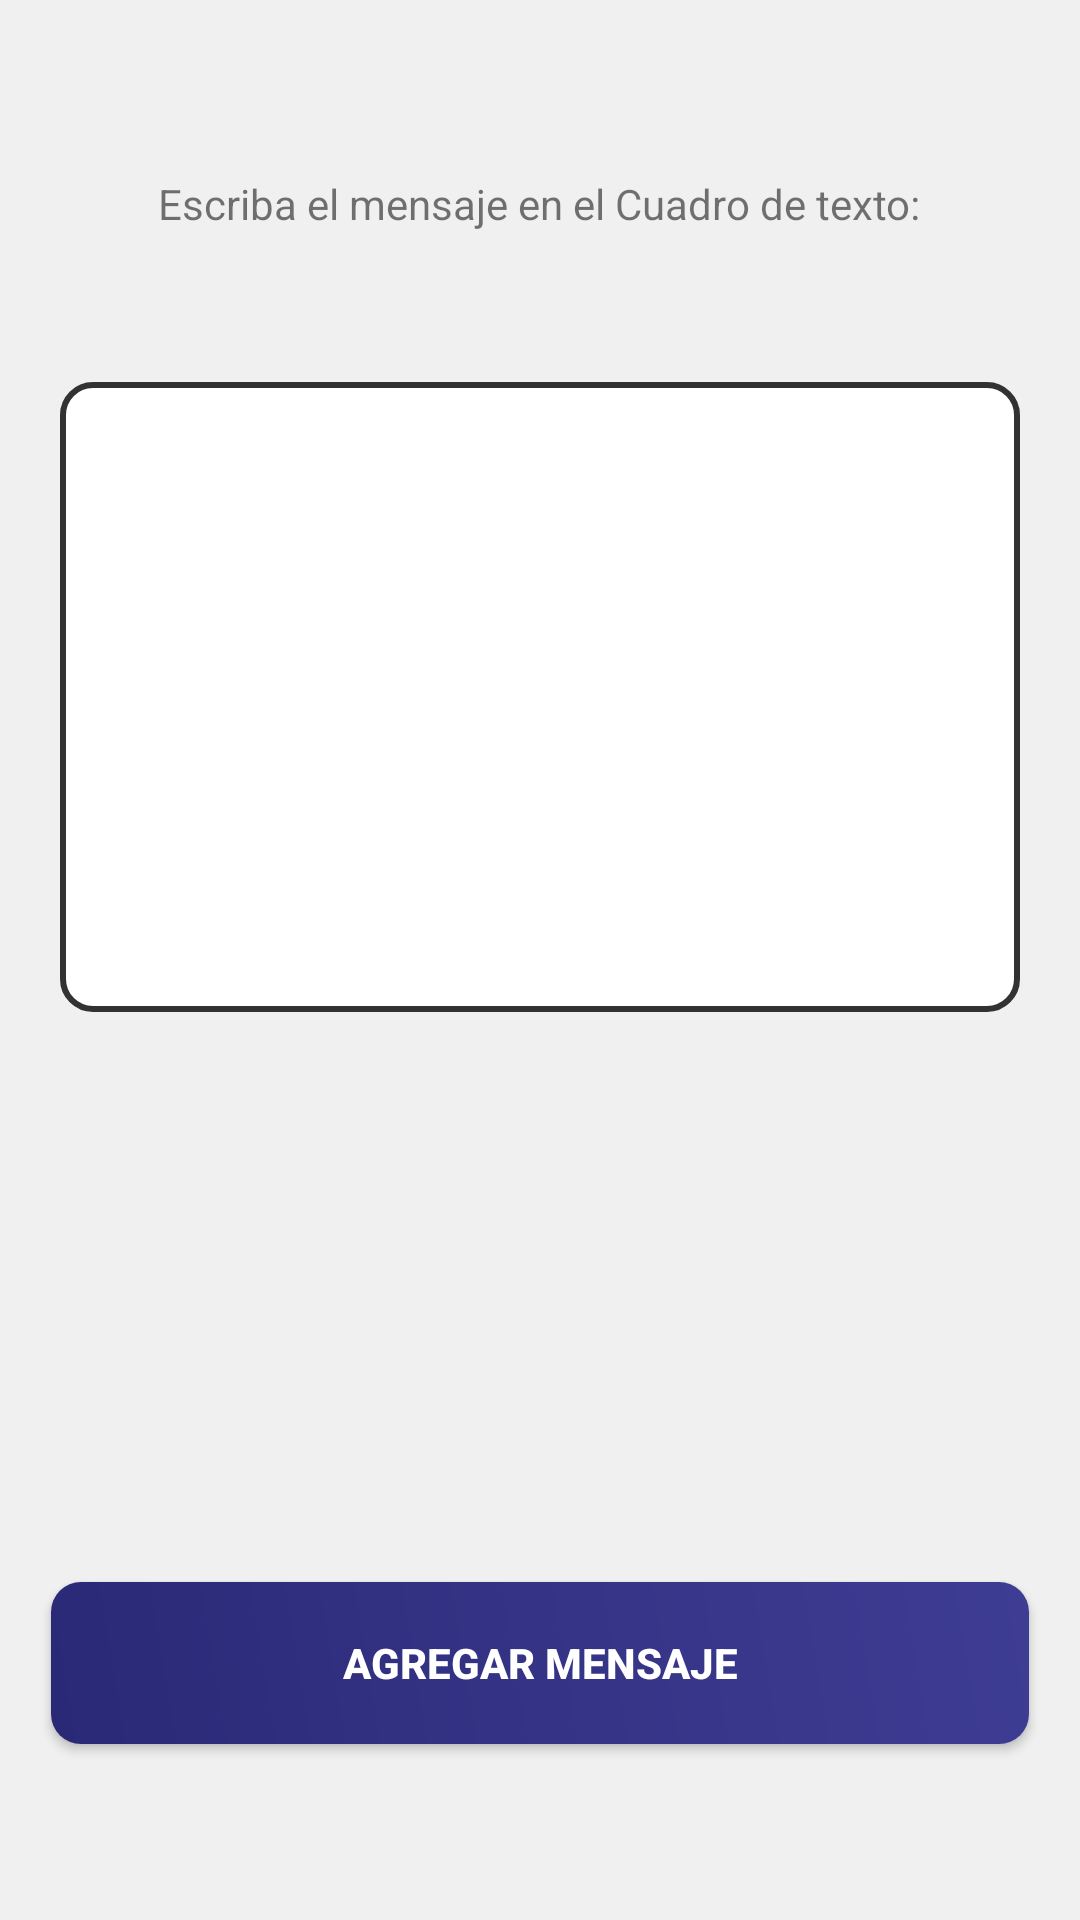

Here is an Android app screen rendered from its layout file. Give the layout XML and the strings, colors and styles it references.
<!-- AndroidManifest.xml: application theme AppTheme -->
<!-- res/layout/activity_agregar.xml -->
<?xml version="1.0" encoding="utf-8"?>

<RelativeLayout
    xmlns:android="http://schemas.android.com/apk/res/android"
    xmlns:app="http://schemas.android.com/apk/res-auto"
    xmlns:tools="http://schemas.android.com/tools"
    android:orientation="vertical"
    android:gravity="center"
    style="@style/loginParent">

    <ScrollView
        style="@style/parent">

        <RelativeLayout
            style="@style/parent">

            <LinearLayout xmlns:android="http://schemas.android.com/apk/res/android"
                xmlns:app="http://schemas.android.com/apk/res-auto"
                xmlns:tools="http://schemas.android.com/tools"
                android:layout_width="match_parent"
                android:layout_height="537dp"
                android:gravity="center"
                android:orientation="vertical"
                tools:context=".editar">

                <TextView
                    android:layout_width="wrap_content"
                    android:layout_height="wrap_content"
                    android:layout_marginTop="10dp"
                    android:text="Escriba el mensaje en el Cuadro de texto:" />

                <LinearLayout
                    android:layout_width="match_parent"
                    android:layout_height="210dp"
                    android:layout_marginLeft="20dp"
                    android:layout_marginTop="50dp"
                    android:layout_marginRight="20dp"
                    android:background="@drawable/fondo">

                    <EditText
                        android:id="@+id/editText"
                        android:layout_width="match_parent"
                        android:layout_height="match_parent"
                        android:layout_marginLeft="5dp"
                        android:layout_marginTop="10dp"
                        android:layout_marginRight="5dp"
                        android:layout_marginBottom="10dp"
                        android:background="#FFFFFF"
                        android:ems="10"
                        android:gravity="start"
                        android:inputType="textMultiLine" />
                </LinearLayout>

                <Button
                    android:id="@+id/cirLoginButton"
                    android:layout_width="326dp"
                    android:layout_height="54dp"
                    android:layout_gravity="center_horizontal"

                    android:layout_marginTop="190dp"
                    android:layout_marginBottom="10dp"
                    android:background="@drawable/inicio2"
                    android:text="Agregar Mensaje"
                    android:textColor="@color/whiteTextColor"
                    android:textStyle="bold" />
            </LinearLayout>
        </RelativeLayout>
    </ScrollView>


</RelativeLayout>
<!-- resources referenced by this layout -->
<resources>
  <color name="whiteTextColor">#fff</color>
  <!-- drawable fondo (drawable) -->
  <?xml version="1.0" encoding="utf-8"?>
  
  <shape xmlns:android="http://schemas.android.com/apk/res/android" 
  	android:shape="rectangle">
  
  	<solid
  		android:color="#FFFFFF"/>
  
  	<stroke
  		android:width="2dp"
  		android:color="#323232"/>
  
  	<corners
  		android:topLeftRadius="10dp"
  		android:topRightRadius="10dp"
  		android:bottomLeftRadius="10dp"
  		android:bottomRightRadius="10dp"/>
  
  </shape>
  <!-- drawable inicio2 (drawable) -->
  <?xml version="1.0" encoding="utf-8"?>
  
  <shape xmlns:android="http://schemas.android.com/apk/res/android"
      android:shape="rectangle">
  
      <gradient
          android:angle="45"
          android:centerX="35%"
          android:startColor="#2A2977"
          android:endColor="#3E3D94"
          android:type="linear"
          />
  
      <stroke
          android:width="0dp"
          android:color="#323232"/>
  
      <corners
          android:topLeftRadius="10dp"
          android:topRightRadius="10dp"
          android:bottomLeftRadius="10dp"
          android:bottomRightRadius="10dp"/>
  
  </shape>
  <style name="loginParent" parent="parent">
          <item name="android:layout_height">match_parent</item>
          <item name="android:background">@color/loginBkColor</item>
          <item name="android:focusableInTouchMode">true</item>
      </style>
  <style name="parent">
          <item name="android:layout_width">match_parent</item>
          <item name="android:layout_height">wrap_content</item>
      </style>
  <style name="AppTheme" parent="Theme.AppCompat.Light.DarkActionBar">
          
          <item name="colorPrimary">@color/colorPrimary</item>
          <item name="colorPrimaryDark">@color/colorPrimaryDark</item>
          <item name="colorAccent">@color/colorAccent</item>
      </style>
  <color name="loginBkColor">#f0f0f0</color>
  <color name="colorPrimary">#303081</color>
  <color name="colorPrimaryDark">#37378F</color>
  <color name="colorAccent">#000000</color>
</resources>
